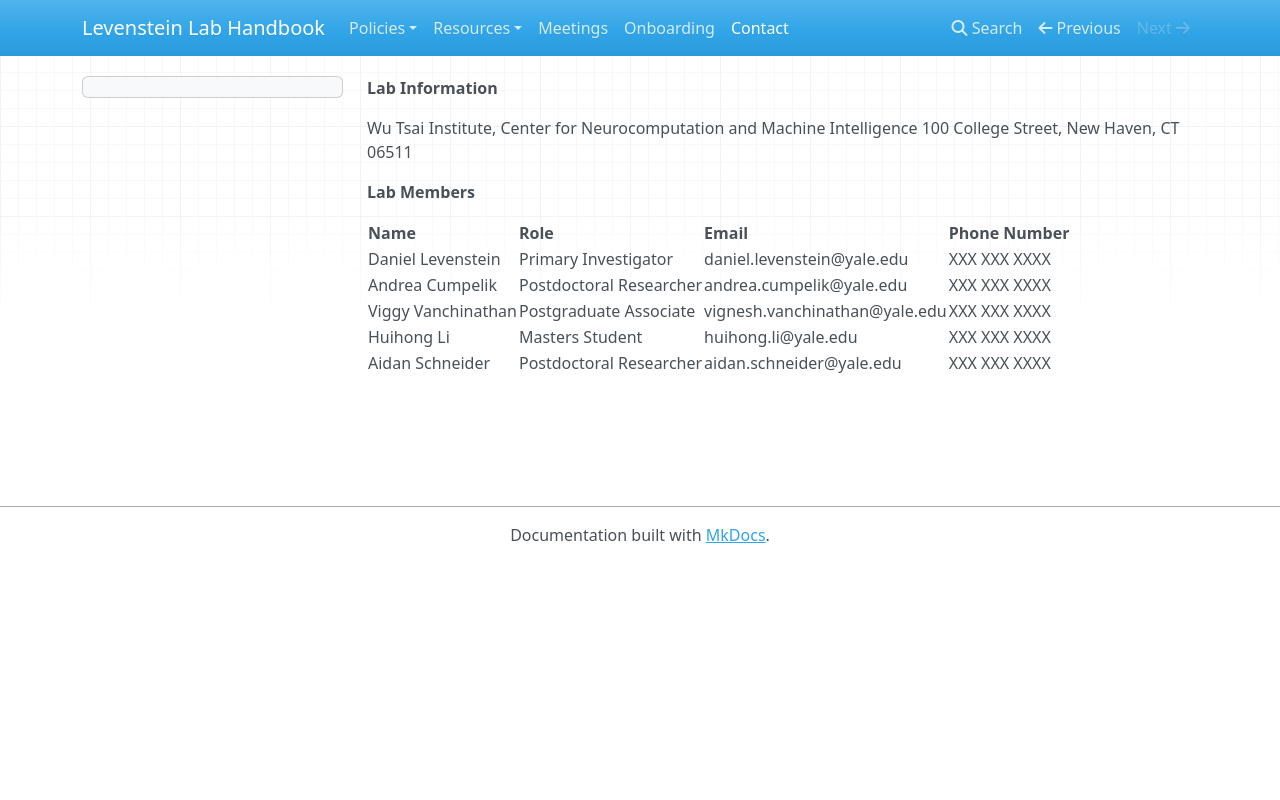

repository: LevensteinLab/LevensteinLab.github.io · page: contact/index.html · generator: mkdocs

**Lab Information**

Wu Tsai Institute, Center for Neurocomputation and Machine Intelligence
100 College Street, New Haven, CT 06511

**Lab Members**

| Name | Role | Email | Phone Number |
| ---- | ---- | -----| -----------|
| Daniel Levenstein | Primary Investigator | daniel.levenstein@yale.edu | XXX XXX XXXX |
| Andrea Cumpelik | Postdoctoral Researcher | andrea.cumpelik@yale.edu | XXX XXX XXXX |
| Viggy Vanchinathan | Postgraduate Associate | vignesh.vanchinathan@yale.edu | XXX XXX XXXX |
| Huihong Li | Masters Student | huihong.li@yale.edu | XXX XXX XXXX | 
| Aidan Schneider | Postdoctoral Researcher | aidan.schneider@yale.edu | XXX XXX XXXX | 
